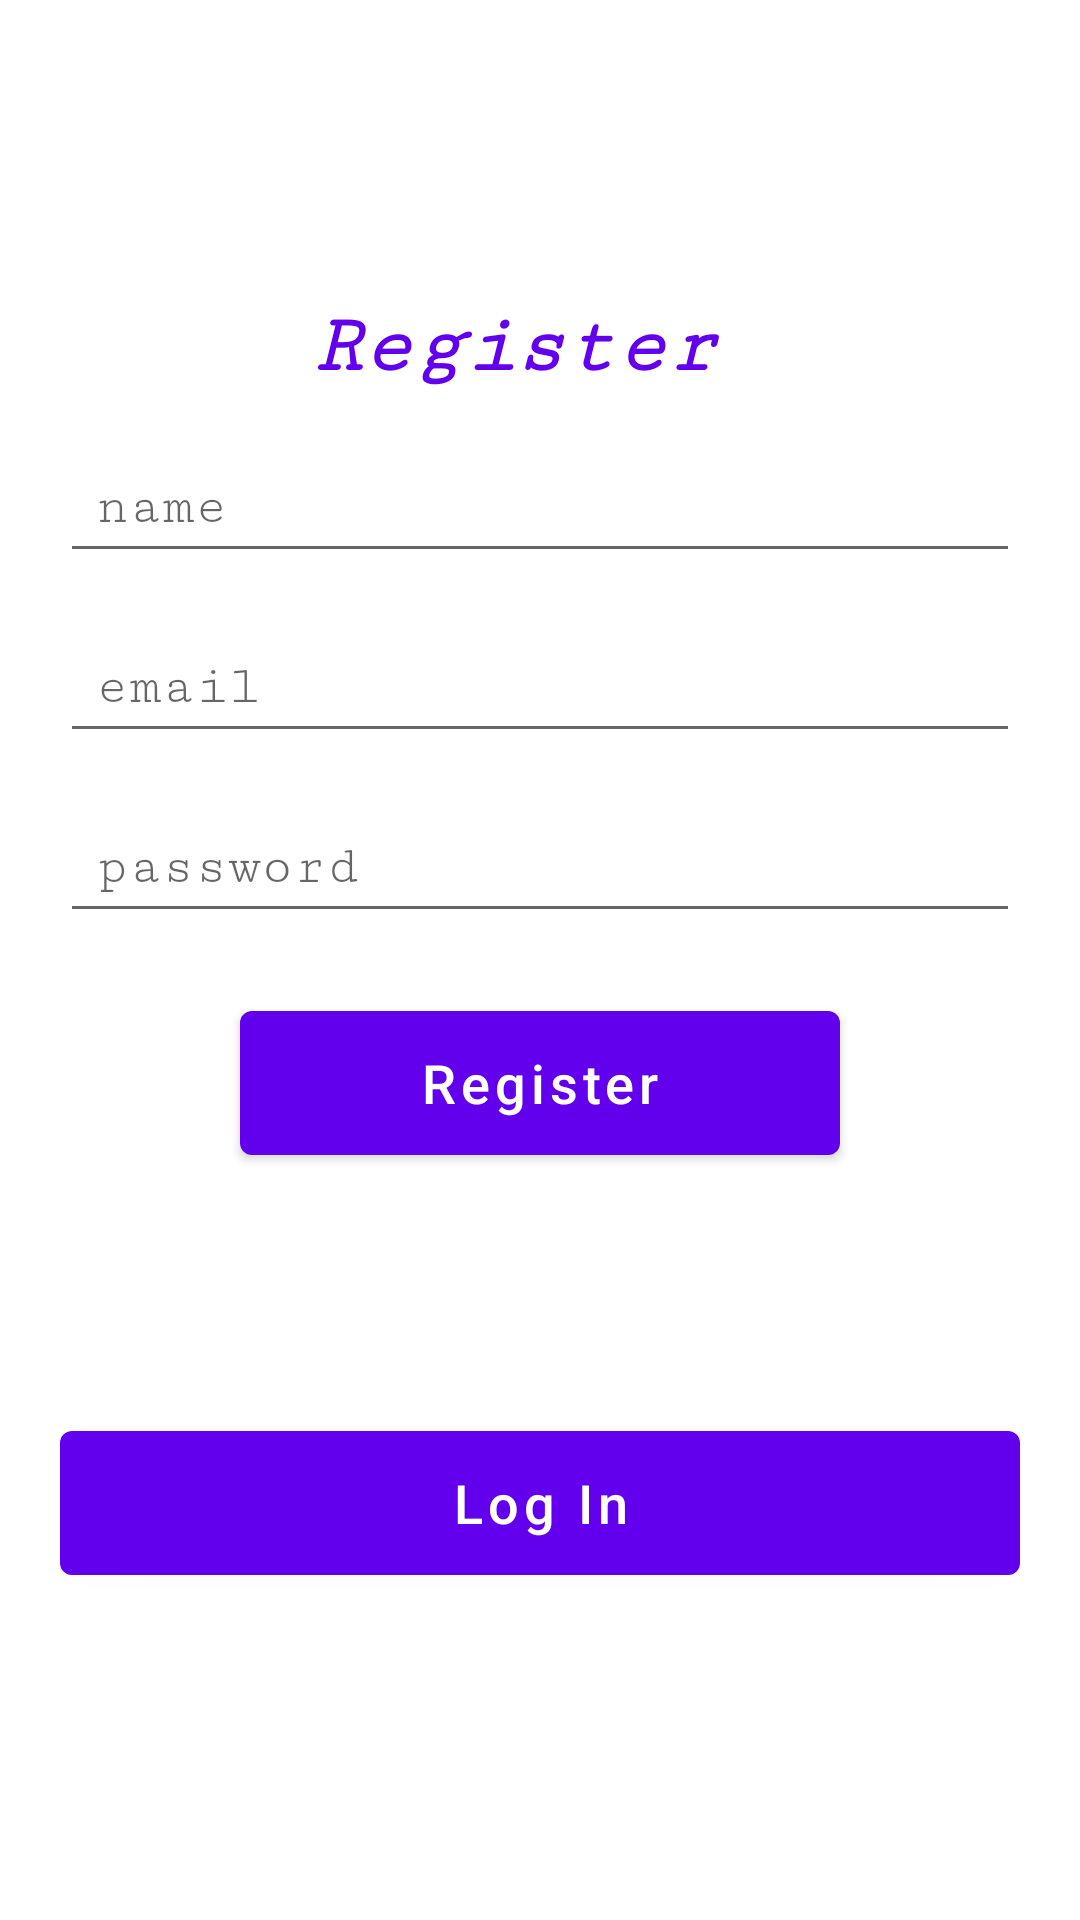

Layout XML and referenced resources for this Android screen:
<!-- AndroidManifest.xml: application theme Theme.ToDosAppMongoDb -->
<!-- res/layout/fragment_register.xml -->
<?xml version="1.0" encoding="utf-8"?>
<LinearLayout xmlns:android="http://schemas.android.com/apk/res/android"
    xmlns:tools="http://schemas.android.com/tools"
    android:layout_width="match_parent"
    android:layout_height="match_parent"
    tools:context=".fragments.RegisterFragment"
    android:orientation="vertical"
    android:gravity="center_horizontal"
    >

    <TextView
        android:layout_width="wrap_content"
        android:layout_height="wrap_content"
        android:layout_gravity="center_horizontal"
        android:text="Register "
        android:textSize="28sp"
        android:textColor="@color/design_default_color_primary"
        android:layout_marginTop="100dp"
        android:fontFamily="serif-monospace"
        android:textStyle="bold|italic"
        />

    <EditText
        android:id="@+id/editTextRegisterFragmentName"
        android:layout_width="match_parent"
        android:layout_height="wrap_content"
        android:hint="@string/name"
        android:inputType="textEmailAddress"
        android:fontFamily="serif-monospace"
        android:layout_marginStart="20dp"
        android:layout_marginEnd="20dp"
        android:layout_marginTop="16dp"
        android:padding="12dp"
        />

    <EditText
        android:id="@+id/editTextRegisterFragmentEmail"
        android:layout_width="match_parent"
        android:layout_height="wrap_content"
        android:hint="@string/email"
        android:fontFamily="serif-monospace"
        android:layout_marginStart="20dp"
        android:layout_marginEnd="20dp"
        android:layout_marginTop="16dp"
        android:padding="12dp"
        />

    <EditText
        android:id="@+id/editTextRegisterFragmentPassword"
        android:layout_width="match_parent"
        android:layout_height="wrap_content"
        android:hint="@string/password"
        android:inputType="textEmailAddress"
        android:fontFamily="serif-monospace"
        android:layout_marginStart="20dp"
        android:layout_marginEnd="20dp"
        android:layout_marginTop="16dp"
        android:padding="12dp"
        />

    <com.google.android.material.button.MaterialButton
        android:id="@+id/buttonRegisterFragmentRegister"
        android:layout_width="200dp"
        android:layout_height="60dp"
        android:text="Register"
        android:textAllCaps="false"
        android:textSize="18sp"
        android:layout_marginTop="20dp"

        />




    <com.google.android.material.button.MaterialButton
        android:id="@+id/buttonRegisterFragmentLogin"
        android:layout_width="match_parent"
        android:layout_height="60dp"
        android:text="Log In"
        android:textAllCaps="false"
        android:textSize="18sp"
        android:layout_marginTop="80dp"
        android:layout_marginStart="20dp"
        android:layout_marginEnd="20dp"
        />

    <ProgressBar
        android:id="@+id/progressBarRegisterFragment"
        style="?android:attr/progressBarStyle"
        android:layout_width="match_parent"
        android:layout_height="wrap_content"
        android:layout_marginTop="80dp"
        android:indeterminateTint="@color/design_default_color_primary"
        android:visibility="gone"
        />



</LinearLayout>
<!-- resources referenced by this layout -->
<resources>
  <string name="email">email</string>
  <string name="name">name</string>
  <string name="password">password</string>
  <style name="Theme.ToDosAppMongoDb" parent="Theme.MaterialComponents.DayNight.DarkActionBar">
          
          <item name="colorPrimary">@color/purple_500</item>
          <item name="colorPrimaryVariant">@color/purple_700</item>
          <item name="colorOnPrimary">@color/white</item>
          
          <item name="colorSecondary">@color/teal_200</item>
          <item name="colorSecondaryVariant">@color/teal_700</item>
          <item name="colorOnSecondary">@color/black</item>
          
          <item name="android:statusBarColor" tools:targetApi="l">?attr/colorPrimaryVariant</item>
          
      </style>
  <!-- not gathered from this repository: default colours our renderer supplied (Android Studio template values) -->
  <color name="purple_500">#FF6200EE</color>
  <color name="purple_700">#FF3700B3</color>
  <color name="teal_200">#FF03DAC5</color>
  <color name="teal_700">#FF018786</color>
  <color name="black">#FF000000</color>
  <color name="white">#FFFFFFFF</color>
</resources>
